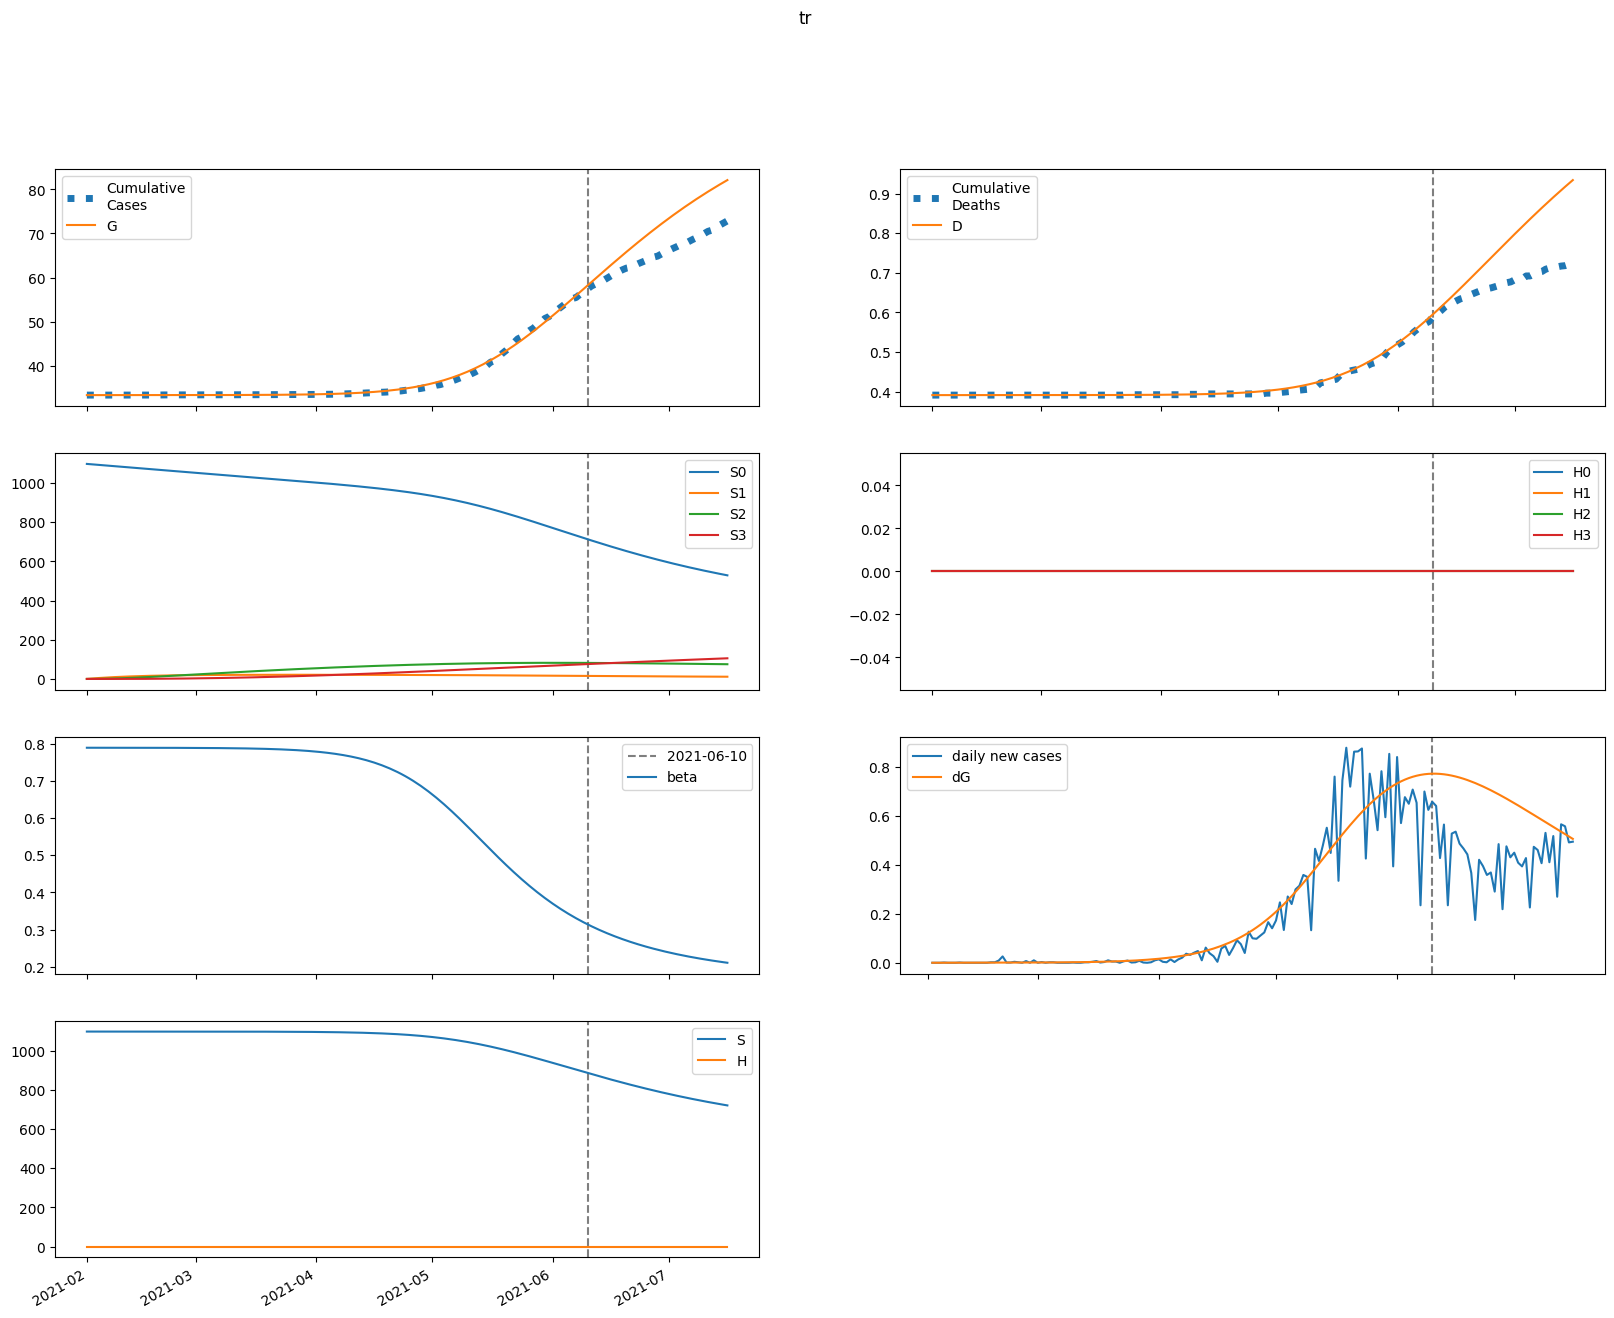

The data file committed next to this chart (first rows):
series, 2021-02-01, 2021-02-02, 2021-02-03, 2021-02-04, 2021-02-05, 2021-02-06, 2021-02-07, 2021-02-08, 2021-02-09, 2021-02-10, 2021-02-11, 2021-02-12, 2021-02-13, 2021-02-14, 2021-02-15, 2021-02-16, 2021-02-17, 2021-02-18, 2021-02-19, 2021-02-20, 2021-02-21, 2021-02-22, 2021-02-23
S, 1098435, 1098434, 1098433, 1098432, 1098431, 1098430, 1098429, 1098428, 1098426, 1098425, 1098423, 1098422, 1098420, 1098417, 1098415, 1098412, 1098410, 1098406, 1098403, 1098399, 1098395, 1098390, 1098385
E, 0.09245, 1.08, 1.813, 2.395, 2.894, 3.353, 3.802, 4.261, 4.744, 5.262, 5.824, 6.438, 7.112, 7.853, 8.669, 9.568, 10.56, 11.65, 12.85, 14.18, 15.64, 17.26, 19.03
I, 0.5785, 0.4699, 0.409, 0.3797, 0.3719, 0.3791, 0.3974, 0.4244, 0.4587, 0.4995, 0.5465, 0.5998, 0.6595, 0.7261, 0.8, 0.8819, 0.9725, 1.073, 1.183, 1.305, 1.44, 1.588, 1.752
A, 3.68, 3.549, 3.593, 3.763, 4.026, 4.365, 4.77, 5.237, 5.764, 6.353, 7.008, 7.734, 8.538, 9.425, 10.41, 11.49, 12.68, 14, 15.45, 17.06, 18.83, 20.78, 22.93
IH, 0.0, 0.08792, 0.149, 0.1935, 0.2284, 0.2579, 0.2851, 0.3118, 0.3395, 0.3691, 0.4015, 0.4371, 0.4767, 0.5206, 0.5695, 0.6239, 0.6843, 0.7513, 0.8256, 0.908, 0.9991, 1.1, 1.212
IN, 0.02317, 0.04206, 0.05313, 0.05971, 0.06391, 0.06702, 0.06984, 0.07288, 0.07644, 0.08071, 0.08583, 0.09189, 0.09897, 0.1071, 0.1165, 0.127, 0.1389, 0.1523, 0.1671, 0.1837, 0.2021, 0.2225, 0.2451
D, 391.0, 391.0, 391, 391, 391, 391, 391, 391, 391, 391, 391, 391, 391, 391, 391, 391, 391, 391, 391, 391, 391, 391, 391
R, 0.0, 0.1515, 0.3114, 0.4822, 0.6662, 0.8656, 1.082, 1.319, 1.578, 1.862, 2.174, 2.517, 2.894, 3.309, 3.766, 4.27, 4.826, 5.438, 6.113, 6.858, 7.679, 8.586, 9.586
G, 33351, 33351, 33351, 33351, 33351, 33351, 33351, 33351, 33352, 33352, 33352, 33352, 33352, 33352, 33353, 33353, 33353, 33353, 33354, 33354, 33354, 33355, 33355
H, 0.0, 0.0, 0.0, 0.0, 0.0, 0.0, 0.0, 0.0, 0.0, 0.0, 0.0, 0.0, 0.0, 0.0, 0.0, 0.0, 0.0, 0.0, 0.0, 0.0, 0.0, 0.0, 0.0
S0, 1098435, 1096786, 1095140, 1093497, 1091855, 1090217, 1088580, 1086946, 1085314, 1083685, 1082058, 1080433, 1078810, 1077190, 1075572, 1073956, 1072342, 1070730, 1069121, 1067513, 1065908, 1064304, 1062703
E0, 0.09245, 1.08, 1.811, 2.391, 2.887, 3.342, 3.785, 4.238, 4.713, 5.222, 5.774, 6.376, 7.036, 7.762, 8.56, 9.439, 10.41, 11.47, 12.65, 13.94, 15.36, 16.93, 18.66
I0, 0.5785, 0.4699, 0.409, 0.3797, 0.3717, 0.3788, 0.3968, 0.4235, 0.4573, 0.4975, 0.5438, 0.5963, 0.655, 0.7204, 0.7929, 0.8732, 0.962, 1.06, 1.168, 1.287, 1.419, 1.564, 1.724
A0, 3.68, 3.549, 3.593, 3.763, 4.025, 4.363, 4.766, 5.23, 5.753, 6.337, 6.986, 7.705, 8.499, 9.375, 10.34, 11.41, 12.58, 13.88, 15.3, 16.88, 18.61, 20.52, 22.63
IH0, 0.0, 0.08792, 0.149, 0.1935, 0.2284, 0.2579, 0.285, 0.3117, 0.3393, 0.3687, 0.4008, 0.4361, 0.4753, 0.5187, 0.5669, 0.6205, 0.68, 0.7459, 0.8189, 0.8998, 0.9892, 1.088, 1.197
IN0, 0.02317, 0.04206, 0.05313, 0.05971, 0.06391, 0.06701, 0.06983, 0.07284, 0.07637, 0.0806, 0.08567, 0.09165, 0.09863, 0.1067, 0.1159, 0.1263, 0.1379, 0.151, 0.1656, 0.1819, 0.1999, 0.2199, 0.242
D0, 391.0, 391.0, 391, 391, 391, 391, 391, 391, 391, 391, 391, 391, 391, 391, 391, 391, 391, 391, 391, 391, 391, 391, 391
R0, 0.0, 0.1515, 0.3114, 0.4822, 0.6662, 0.8655, 1.082, 1.319, 1.578, 1.861, 2.173, 2.514, 2.89, 3.303, 3.758, 4.259, 4.811, 5.418, 6.088, 6.826, 7.639, 8.535, 9.523
G0, 33351, 33351, 33351, 33351, 33351, 33351, 33351, 33351, 33352, 33352, 33352, 33352, 33352, 33352, 33353, 33353, 33353, 33353, 33354, 33354, 33354, 33355, 33355
H0, 0.0, 0.0, 0.0, 0.0, 0.0, 0.0, 0.0, 0.0, 0.0, 0.0, 0.0, 0.0, 0.0, 0.0, 0.0, 0.0, 0.0, 0.0, 0.0, 0.0, 0.0, 0.0, 0.0
S1, 0.0, 1648, 3175, 4591, 5903, 7119, 8246, 9290, 10257, 11152, 11981, 12748, 13458, 14115, 14723, 15285, 15804, 16283, 16726, 17135, 17512, 17860, 18181
E1, 0.0, 0.0, 0.001423, 0.003871, 0.007185, 0.01133, 0.01632, 0.02222, 0.02908, 0.03698, 0.04601, 0.05627, 0.06785, 0.08089, 0.09551, 0.1119, 0.1301, 0.1505, 0.1731, 0.1983, 0.2263, 0.2573, 0.2917
I1, 0.0, 0.0, 0.0, 3.867184210860181e-05, 0.0001364, 0.0003054, 0.0005546, 0.0008916, 0.001324, 0.00186, 0.002508, 0.003276, 0.004176, 0.005217, 0.006413, 0.007777, 0.009323, 0.01107, 0.01303, 0.01523, 0.0177, 0.02044, 0.02351
A1, 0.0, 0.0, 0.0, 0.000246, 0.0009051, 0.002111, 0.003984, 0.006646, 0.01022, 0.01484, 0.02064, 0.02776, 0.03638, 0.04665, 0.05876, 0.07292, 0.08934, 0.1083, 0.1299, 0.1547, 0.1827, 0.2145, 0.2504
IH1, 0.0, 0.0, 0.0, 0.0, 5.877158199468825e-06, 2.5913387430945162e-05, 6.926984524629746e-05, 0.0001454, 0.0002637, 0.0004338, 0.0006653, 0.0009678, 0.001351, 0.001827, 0.002404, 0.003095, 0.003911, 0.004866, 0.005974, 0.007249, 0.008708, 0.01037, 0.01225
IN1, 0.0, 0.0, 0.0, 0.0, 1.5488284455066793e-06, 6.726293936883269e-06, 1.7718065810259015e-05, 3.666181611571603e-05, 6.561055810239837e-05, 0.0001065, 0.0001614, 0.0002321, 0.0003205, 0.0004286, 0.0005586, 0.0007124, 0.0008925, 0.001101, 0.001342, 0.001616, 0.001928, 0.002281, 0.002679
D1, 0.0, 0.0, 0.0, 0.0, 0.0, 1.1714700493554104e-08, 6.336680210864902e-08, 2.0143956835961674e-07, 4.912064182093362e-07, 1.0168537651327566e-06, 1.8815467765019712e-06, 3.2075823106146003e-06, 5.136689878094483e-06, 7.830511623944785e-06, 1.147128382374128e-05, 1.6262741042777154e-05, 2.2431264324866996e-05, 3.0227294808210613e-05, 3.9927033804963934e-05, 5.183444991862988e-05, 6.628361355623825e-05, 8.364137947692487e-05, 0.0001043
R1, 0.0, 0.0, 0.0, 0.0, 9.840694750477299e-06, 4.701472896837486e-05, 0.0001357, 0.0003064, 0.0005959, 0.001047, 0.001711, 0.002643, 0.003909, 0.00558, 0.007737, 0.01047, 0.01388, 0.01807, 0.02317, 0.02931, 0.03663, 0.04531, 0.05551
G1, 0.0, 0.0, 0.0, 3.867184210860181e-05, 0.0001438, 0.000339, 0.0006468, 0.00109, 0.001694, 0.002484, 0.003489, 0.004739, 0.006268, 0.008111, 0.01031, 0.0129, 0.01594, 0.01948, 0.02357, 0.02827, 0.03366, 0.03981, 0.0468
H1, 0.0, 0.0, 0.0, 0.0, 0.0, 0.0, 0.0, 0.0, 0.0, 0.0, 0.0, 0.0, 0.0, 0.0, 0.0, 0.0, 0.0, 0.0, 0.0, 0.0, 0.0, 0.0, 0.0
S2, 0.0, 0.0, 117.7, 343.1, 666.9, 1081, 1576, 2147, 2785, 3484, 4239, 5045, 5895, 6786, 7714, 8673, 9662, 10676, 11712, 12767, 13839, 14925, 16023
E2, 0.0, 0.0, 0.0, 3.5440658830095635e-05, 0.0001353, 0.0003289, 0.0006489, 0.001132, 0.00182, 0.002759, 0.004004, 0.005612, 0.007653, 0.0102, 0.01334, 0.01718, 0.02181, 0.02737, 0.034, 0.04186, 0.05112, 0.06199, 0.0747
I2, 0.0, 0.0, 0.0, 0.0, 9.628709380612826e-07, 4.453525570379405e-06, 1.2534772860393802e-05, 2.7757503652499635e-05, 5.3182501994535153e-05, 9.241371877876932e-05, 0.0001496, 0.0002297, 0.0003381, 0.0004811, 0.0006658, 0.0009005, 0.001194, 0.001558, 0.002002, 0.002542, 0.003191, 0.003967, 0.004889
A2, 0.0, 0.0, 0.0, 0.0, 6.125260830508314e-06, 2.9262094483108263e-05, 8.494032996895802e-05, 0.0001937, 0.0003816, 0.0006809, 0.001131, 0.001777, 0.002676, 0.003892, 0.005499, 0.007585, 0.01025, 0.01361, 0.0178, 0.02296, 0.02928, 0.03694, 0.04618
IH2, 0.0, 0.0, 0.0, 0.0, 0.0, 1.4633243518023112e-07, 8.058826684509743e-07, 2.6157200354180003e-06, 6.52537829344632e-06, 1.3837459542133968e-05, 2.6248501520700894e-05, 4.589124990962523e-05, 7.537956463209871e-05, 0.0001179, 0.0001771, 0.0002573, 0.0003638, 0.0005024, 0.0006798, 0.0009038, 0.001183, 0.001529, 0.001951
IN2, 0.0, 0.0, 0.0, 0.0, 0.0, 3.856350814716681e-08, 2.098187258184332e-07, 6.731537099215234e-07, 1.6607307262995582e-06, 3.484488549109422e-06, 6.543186198522534e-06, 1.1329789526703057e-05, 1.843950502487943e-05, 2.857880304757696e-05, 4.2575785470745085e-05, 6.139223868816702e-05, 8.613768507745248e-05, 0.0001181, 0.0001587, 0.0002096, 0.0002728, 0.0003503, 0.0004445
D2, 0.0, 0.0, 0.0, 0.0, 0.0, 0.0, 2.916784936610622e-10, 1.8980116522108137e-09, 7.111820052447522e-09, 2.0118591304882364e-08, 4.770023682574352e-08, 1.0002030773133893e-07, 1.9149347039262133e-07, 3.417444918947054e-07, 5.766648567439283e-07, 9.295782425499984e-07, 1.4425292104772629e-06, 2.167712490441047e-06, 3.169063128847975e-06, 4.524030551420388e-06, 6.325562345054321e-06, 8.684326365148267e-06, 1.1731202714099569e-05
R2, 0.0, 0.0, 0.0, 0.0, 0.0, 2.450185579201879e-07, 1.4396352825442712e-06, 4.969580703185617e-06, 1.3145275741977852e-05, 2.9473057571499702e-05, 5.895692965229819e-05, 0.0001084, 0.0001869, 0.0003061, 0.0004808, 0.0007291, 0.001074, 0.001542, 0.002166, 0.002987, 0.004049, 0.005407, 0.007127
G2, 0.0, 0.0, 0.0, 0.0, 9.628709380612826e-07, 4.638421513706803e-06, 1.3574860064479324e-05, 3.120458909570915e-05, 6.195974085641184e-05, 0.0001114, 0.0001864, 0.0002952, 0.0004476, 0.0006556, 0.0009327, 0.001295, 0.001762, 0.002355, 0.003098, 0.004022, 0.005159, 0.006548, 0.008232
H2, 0.0, 0.0, 0.0, 0.0, 0.0, 0.0, 0.0, 0.0, 0.0, 0.0, 0.0, 0.0, 0.0, 0.0, 0.0, 0.0, 0.0, 0.0, 0.0, 0.0, 0.0, 0.0, 0.0
S3, 0.0, 0.0, 0.0, 1.401, 5.485, 13.43, 26.29, 45.06, 70.61, 103.8, 145.2, 195.7, 255.8, 325.9, 406.7, 498.6, 601.8, 716.8, 843.9, 983.3, 1135, 1300, 1478
E3, 0.0, 0.0, 0.0, 0.0, 2.4953830799022513e-07, 1.2368812648726097e-06, 3.7279737369173415e-06, 8.823421705740518e-06, 1.8024598286831626e-05, 3.330854636439524e-05, 5.721406326290495e-05, 9.294191210950334e-05, 0.0001445, 0.0002167, 0.0003156, 0.0004484, 0.0006238, 0.0008523, 0.001146, 0.00152, 0.001992, 0.002583, 0.003316
I3, 0.0, 0.0, 0.0, 0.0, 0.0, 6.779591368452135e-09, 3.908199320625258e-08, 1.328608486120469e-07, 3.470676350894617e-07, 7.701237475285023e-07, 1.5271847702643194e-06, 2.7883486171755007e-06, 4.778010094480756e-06, 7.785604215986198e-06, 1.2178010505644766e-05, 1.8413916169884215e-05, 2.7060462458661225e-05, 3.881252915205055e-05, 5.4515048869608585e-05, 7.5188786844268e-05, 0.0001021, 0.0001366, 0.0001805
A3, 0.0, 0.0, 0.0, 0.0, 0.0, 4.3128070247550795e-08, 2.551748858378547e-07, 8.892786979929204e-07, 2.3786712314733365e-06, 5.398738875867162e-06, 1.0939546878690802e-05, 2.0390340614088542e-05, 3.563798636483258e-05, 5.918173601595287e-05, 9.426709094027847e-05, 0.000145, 0.0002167, 0.0003159, 0.0004506, 0.0006306, 0.0008682, 0.001178, 0.001577
IH3, 0.0, 0.0, 0.0, 0.0, 0.0, 0.0, 1.030329273900398e-09, 6.848187428560697e-09, 2.6231287313137695e-08, 7.58802703952445e-08, 1.8396208077539687e-07, 3.943390241919089e-07, 7.715460097464696e-07, 1.4066018773460127e-06, 2.423767400899813e-06, 3.988390638718252e-06, 6.3160089666870884e-06, 9.682906427741025e-06, 1.4438355523569822e-05, 2.1018805053869757e-05, 2.9964310932038688e-05, 4.1937545916759215e-05, 5.774576770143374e-05
IN3, 0.0, 0.0, 0.0, 0.0, 0.0, 0.0, 2.715263454707425e-10, 1.7867134579774762e-09, 6.778402089178609e-09, 1.9428747194585104e-08, 4.669006040310602e-08, 9.924523128614287e-08, 1.9261979222077617e-07, 3.484635793783867e-07, 5.960263374517019e-07, 9.73858029309625e-07, 1.5317708699141713e-06, 2.333106266804304e-06, 3.4573561022625124e-06, 5.003194364379086e-06, 7.091982254467724e-06, 9.871817776169643e-06, 1.3522209634257855e-05
D3, 0.0, 0.0, 0.0, 0.0, 0.0, 0.0, 0.0, 2.053713451949467e-12, 1.570392702907619e-11, 6.798968555460755e-11, 2.1923874349736112e-10, 5.859228798286845e-10, 1.3719428242545657e-09, 2.9098341170214606e-09, 5.713556451443007e-09, 1.0544753469441876e-08, 1.8494650375075972e-08, 3.1084094260732913e-08, 5.038463796880393e-08, 7.91640250190555e-08, 1.2105995457915133e-07, 1.8078659731207752e-07, 2.6437900254866095e-07
R3, 0.0, 0.0, 0.0, 0.0, 0.0, 0.0, 1.725180016057949e-09, 1.2102161126329064e-08, 4.879874422221975e-08, 1.4824303210677152e-07, 3.7658890917678046e-07, 8.441451851303519e-07, 1.7238528192366203e-06, 3.2744826199345123e-06, 5.869334473806029e-06, 1.0031347729540447e-05, 1.6475680764047226e-05, 2.6160986866804462e-05, 4.035080515757971e-05, 6.0686701798861424e-05, 8.927504138051365e-05, 0.0001288, 0.0001826
G3, 0.0, 0.0, 0.0, 0.0, 0.0, 6.779591368452135e-09, 4.0383848825623724e-08, 1.416674504184144e-07, 3.813869312397513e-07, 8.710889411211664e-07, 1.7760334975160403e-06, 3.3304560331792184e-06, 5.855552040200747e-06, 9.780646782740221e-06, 1.5668088989452207e-05, 2.4242485360271525e-05, 3.642497635980859e-05, 5.3373346665023584e-05, 7.652886855225949e-05, 0.0001077, 0.000149, 0.0002031, 0.0002733
H3, 0.0, 0.0, 0.0, 0.0, 0.0, 0.0, 0.0, 0.0, 0.0, 0.0, 0.0, 0.0, 0.0, 0.0, 0.0, 0.0, 0.0, 0.0, 0.0, 0.0, 0.0, 0.0, 0.0
beta, 0.7898, 0.7898, 0.7898, 0.7898, 0.7898, 0.7898, 0.7898, 0.7898, 0.7897, 0.7897, 0.7897, 0.7897, 0.7897, 0.7897, 0.7897, 0.7897, 0.7897, 0.7896, 0.7896, 0.7896, 0.7896, 0.7896, 0.7895
